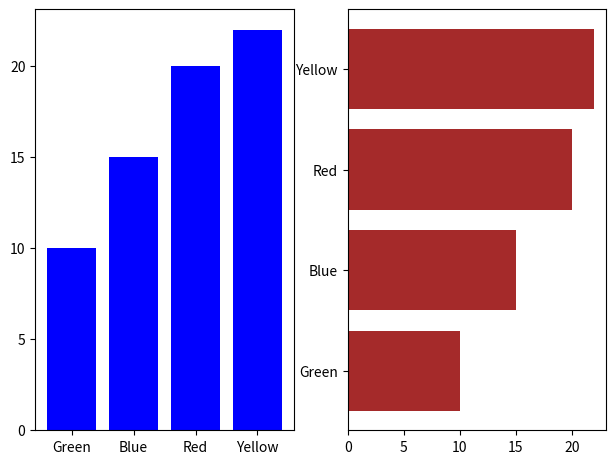

Recreate this plot in Python.
import matplotlib.pyplot as plt


def vertical_graph():
    x = range(4)
    y = (10, 15, 20, 22)

    yticks = ["Green", "Blue", "Red", "Yellow"]
    plt.yticks(x, yticks)

    plt.barh(x, y)
    plt.show()


def horizontal_graph():
    x = range(4)
    y = (10, 15, 20, 22)

    xticks = ["Green", "Blue", "Red", "Yellow"]

    # plt.subplots(row, col); to create sub graph
    fig, ax = plt.subplots(1, 2)

    # config layout of each graph
    fig.tight_layout()

    # ax is tuple of graph
    ax[0].bar(x, y, color="blue")
    ax[1].barh(x, y, color="brown")

    # sca = set current area
    plt.sca(ax[0])
    plt.xticks(x, xticks)

    plt.sca(ax[1])
    plt.yticks(x, xticks)

    plt.show()


if __name__ == "__main__":
    # vertical_graph()
    horizontal_graph()
